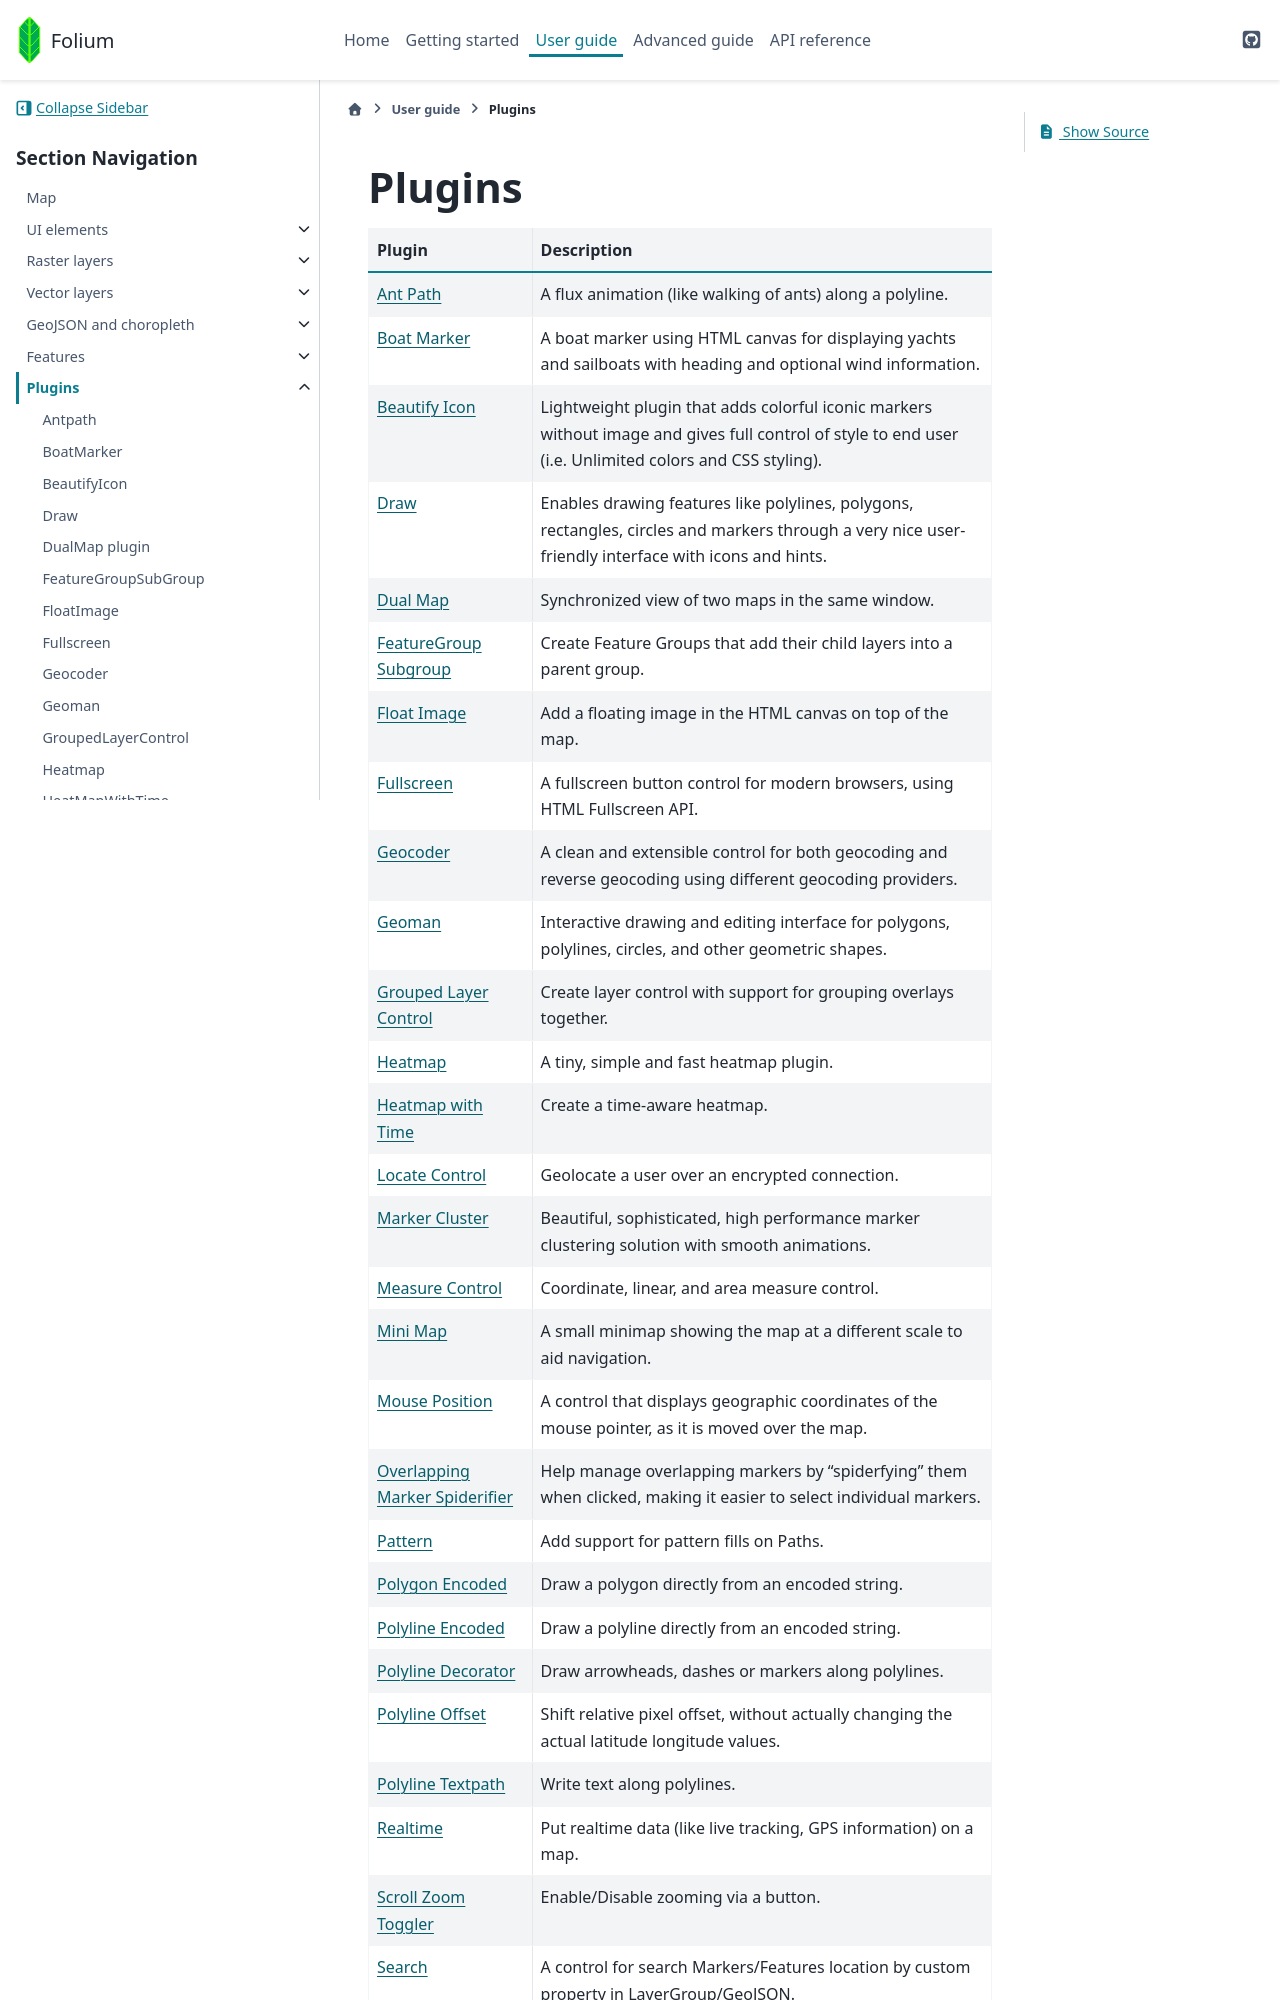

repository: python-visualization/folium · page: $REF_NAME/user_guide/plugins.html · generator: sphinx

Plugins
-------

.. toctree::
  :hidden:

  plugins/antpath
  plugins/boat_marker
  plugins/beautify_icon
  plugins/draw
  plugins/dual_map
  plugins/featuregroup_subgroup
  plugins/float_image
  plugins/fullscreen
  plugins/geocoder
  plugins/geoman
  plugins/grouped_layer_control
  plugins/heatmap
  plugins/heatmap_with_time
  plugins/locate_control
  plugins/marker_cluster
  plugins/mini_map
  plugins/measure_control
  plugins/mouse_position
  plugins/overlapping_marker_spiderfier
  plugins/pattern
  plugins/polygon_encoded
  plugins/polyline_encoded
  plugins/polyline_decorator
  plugins/polyline_offset
  plugins/polyline_textpath
  plugins/realtime
  plugins/scroll_zoom_toggler
  plugins/search
  plugins/semi_circle
  plugins/side_by_side_layers
  plugins/tag_filter_button
  plugins/terminator
  plugins/timeline
  plugins/timeslider_choropleth
  plugins/timestamped_geojson
  plugins/treelayercontrol
  plugins/vector_tiles
  plugins/webgl_earth

  plugins/WmsTimeDimension

.. list-table::
    :widths: 25 75
    :header-rows: 1
